Run: headless pygame with SDL's dummy video driver; simulated clock (each Clock.tick advances the game by its frame time, no real sleeping); random seed 0; keys injected as events and as key.get_pressed() state; no mouse input.
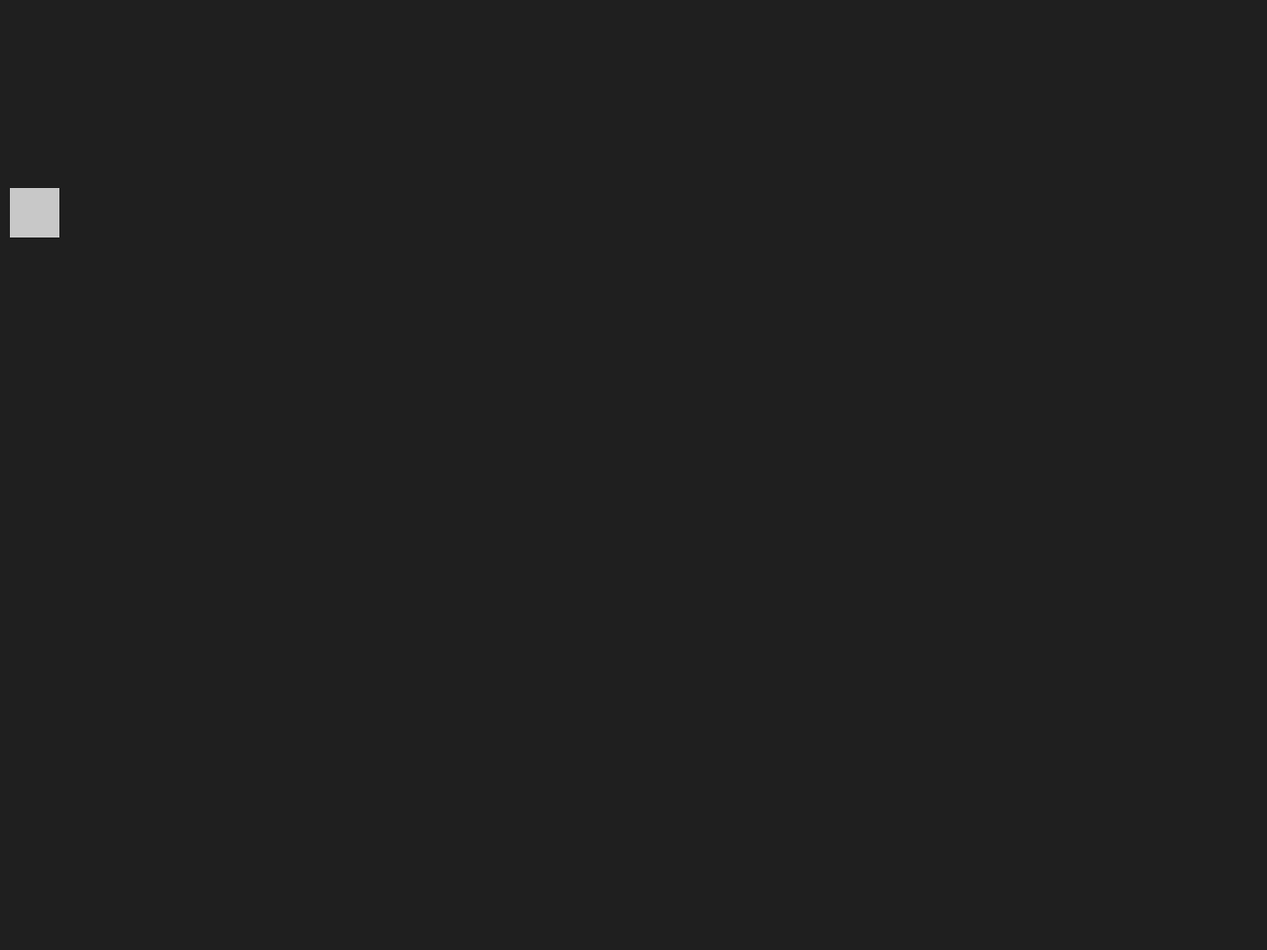
Frame 1 of 4 · flips 1–60 · no input
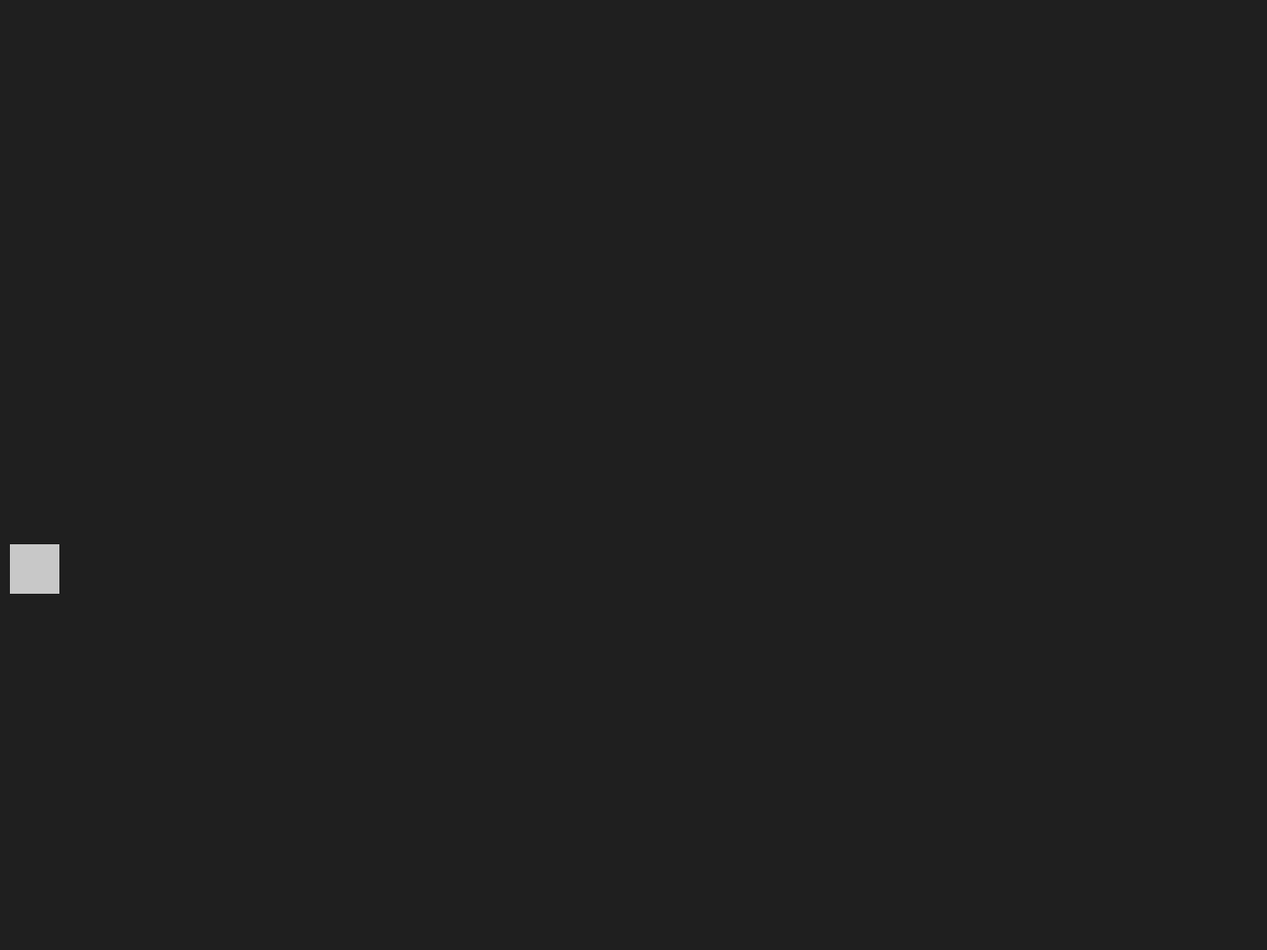
Frame 2 of 4 · flips 61–180 · tapped SPACE, RETURN · held RIGHT (→), D
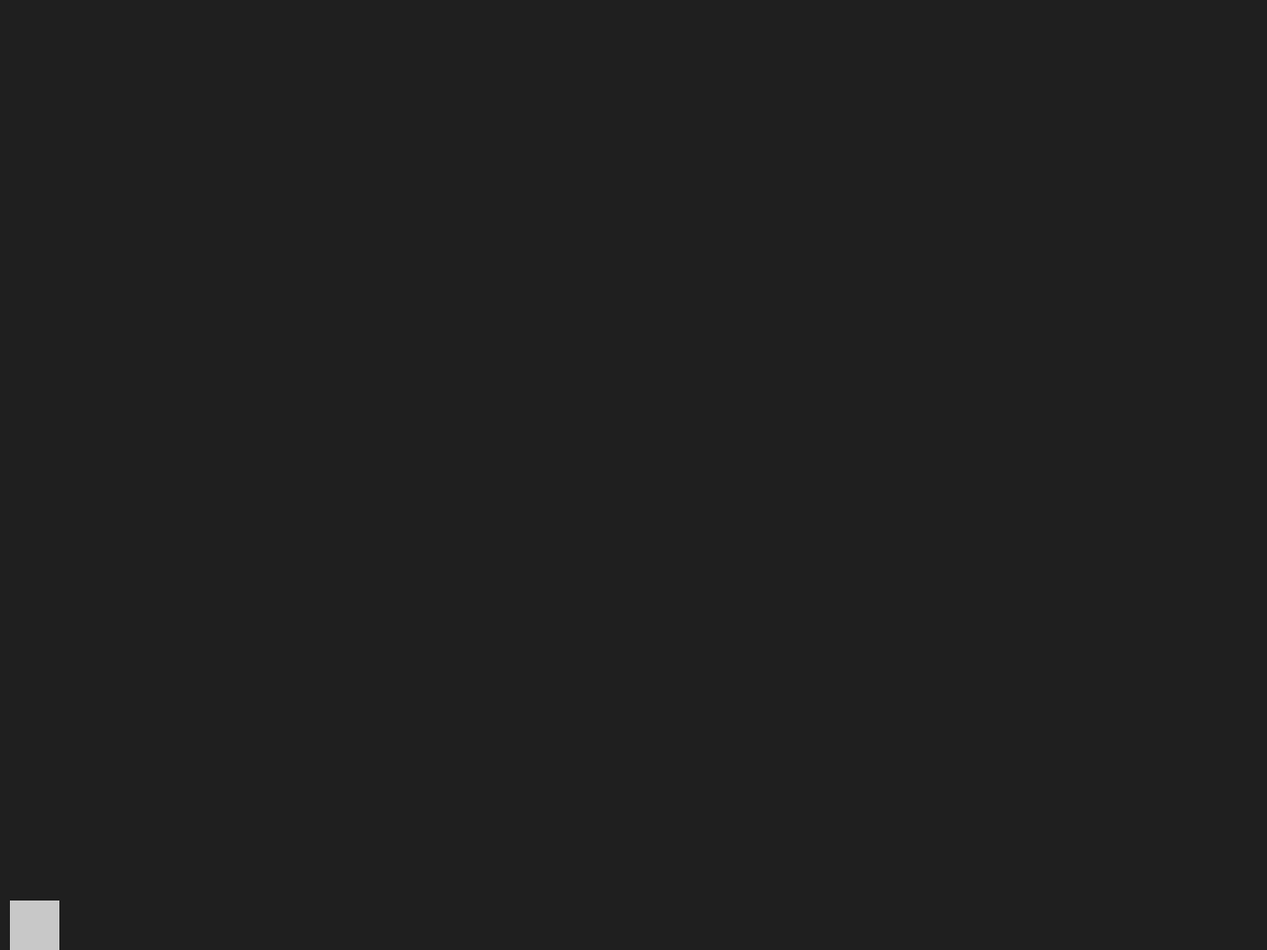
Frame 3 of 4 · flips 181–300 · held DOWN (↓), S
Frame 4 of 4 · flips 301–420 · held LEFT (←), A, UP (↑), W · screen unchanged from frame 3, image omitted

The pygame program that drew these frames:

import pygame  
screen_width = 1280
screen_height = 960
#Colors
white_color = (200, 200, 200)
light_gray = pygame.Color("grey12")

pygame.init()
clock = pygame.time.Clock()
screen = pygame.display.set_mode((screen_width, screen_height))

def mover_rectangulo():
    if rectangulo.top + 50 < screen_height:
        rectangulo.top += 3

rectangulo = pygame.Rect(10,10,50,50)
while True:
    screen.fill(light_gray)
    mover_rectangulo()
    pygame.draw.rect(screen, white_color, rectangulo)
    pygame.display.flip()
    clock.tick(60)
